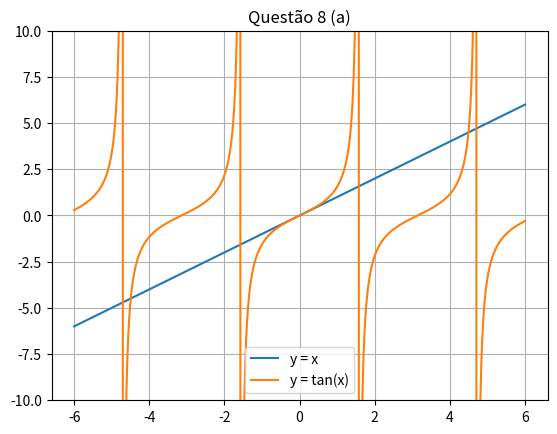

This chart was generated by the following Python code: (Note: this script raises an exception after producing the figure.)
# Questão 8
import numpy as np
import matplotlib.pyplot as plt

def f(x):
    return x - np.tan(x)

def bisseccao(f, a, b, tol=1e-5, max_iter=100):
    if f(a)*f(b) >= 0:
        raise ValueError("Intervalo inválido!")

    for i in range(max_iter):
        c = (a + b)/2

        if abs(f(c)) < tol or (b - a)/2 < tol:
            break

        if f(a)*f(c) < 0:
            b = c
        else:
            a = c

    return c, i+1

def main():
    print("=== QUESTÃO 8 ===")

    # (a)
    print("\n(a) Gráfico:")
    x = np.linspace(-6,6,1000)
    plt.plot(x, x, label="y = x")
    plt.plot(x, np.tan(x), label="y = tan(x)")
    plt.ylim(-10,10)
    plt.legend()
    plt.grid()
    plt.title("Questão 8 (a)")
    plt.show()

    # (b)
    print("\n(b) Bissecção:")
    raiz, it = bisseccao(f, 4, 5)
    print("Raiz:", raiz)
    print("Iterações:", it)

if __name__ == "__main__":
    main()
